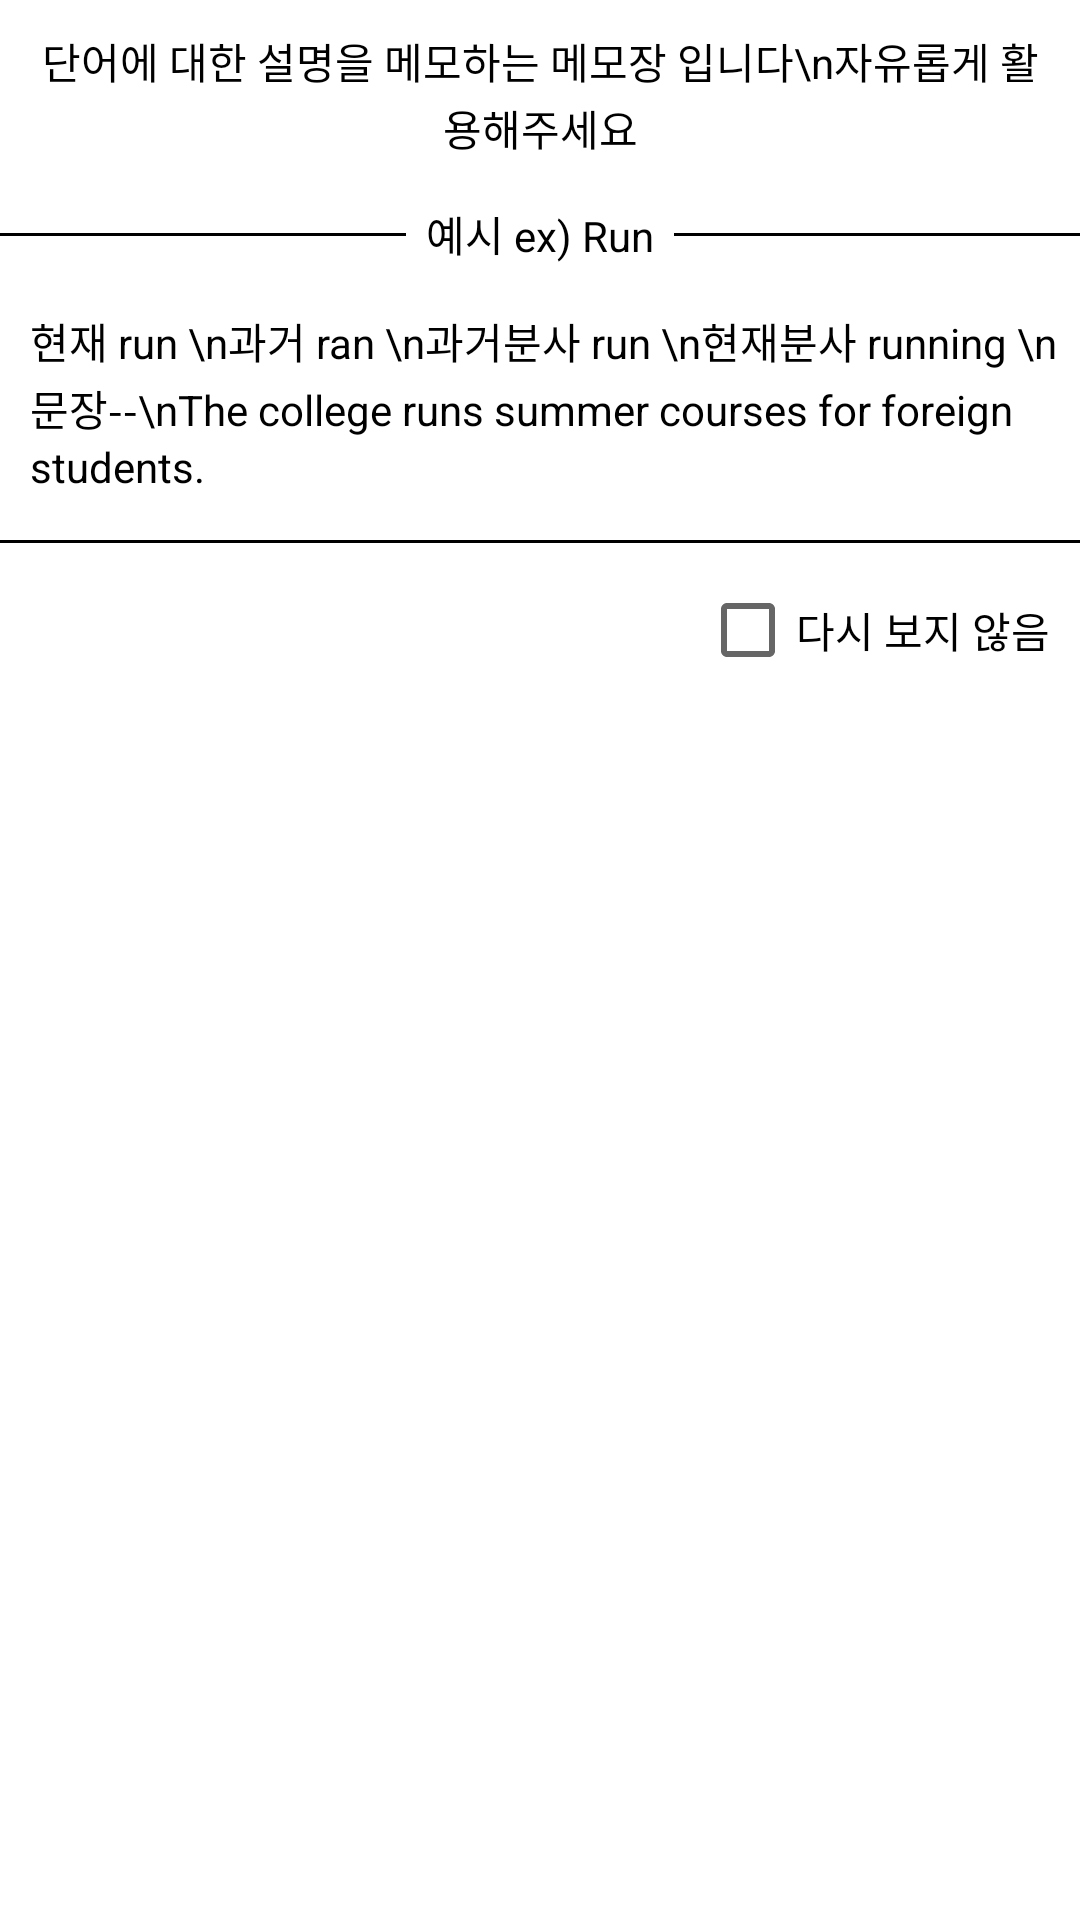

Write the Android layout XML for this screen, with the resource values it uses.
<!-- AndroidManifest.xml: application theme Theme.WordManager3ver -->
<!-- res/layout/dialog_notice.xml -->
<?xml version="1.0" encoding="utf-8"?>
<androidx.constraintlayout.widget.ConstraintLayout xmlns:android="http://schemas.android.com/apk/res/android"
    android:layout_width="match_parent"
    android:layout_height="wrap_content"
    xmlns:app="http://schemas.android.com/apk/res-auto">

    <TextView
        android:layout_margin="10dp"
        android:id="@+id/tv"
        android:textColor="@color/black"
        android:lineSpacingExtra="2dp"
        android:gravity="center"
        android:text="단어에 대한 설명을 메모하는 메모장 입니다\n자유롭게 활용해주세요"
        app:layout_constraintTop_toTopOf="parent"
        android:layout_width="match_parent"
        android:layout_height="wrap_content"/>

    <TextView
        app:layout_constraintBottom_toBottomOf="@id/tv_title"
        app:layout_constraintTop_toTopOf="@id/tv_title"
        android:background="@color/black"
        android:layout_width="match_parent"
        android:layout_height="1dp"/>
    <TextView
        android:id="@+id/tv_title"
        android:background="@color/white"
        android:textColor="@color/black"
        android:paddingBottom="5dp"
        android:paddingTop="5dp"
        app:layout_constraintLeft_toLeftOf="parent"
        app:layout_constraintRight_toRightOf="parent"
        app:layout_constraintTop_toBottomOf="@id/tv"
        android:text="  예시 ex) Run  "
        android:layout_marginTop="10dp"
        android:layout_width="wrap_content"
        android:layout_height="wrap_content"/>

    <TextView
        android:id="@+id/info"
        android:textColor="@color/black"
        android:lineSpacingExtra="2dp"
        android:layout_marginLeft="10dp"
        android:layout_marginTop="10dp"

        android:paddingBottom="15dp"
        android:text="현재 run \n과거 ran \n과거분사 run \n현재분사 running \n문장--\nThe college runs summer courses for foreign students."
        app:layout_constraintTop_toBottomOf="@id/tv_title"
        android:layout_width="match_parent"
        android:layout_height="wrap_content"/>

    <TextView
        android:id="@+id/line"
        app:layout_constraintTop_toBottomOf="@id/info"
        android:background="@color/black"
        android:layout_width="match_parent"
        android:layout_height="1dp"/>

    <CheckBox
        android:id="@+id/checkBox"
        android:layout_marginTop="5dp"
        android:layout_marginRight="10dp"
        app:layout_constraintTop_toBottomOf="@id/line"
        app:layout_constraintRight_toRightOf="parent"
        android:textColor="@color/black"
        android:text="다시 보지 않음"
        android:layout_width="wrap_content"
        android:layout_height="wrap_content"/>


</androidx.constraintlayout.widget.ConstraintLayout>
<!-- resources referenced by this layout -->
<resources>
  <color name="black">#FF000000</color>
  <color name="white">#FFFFFFFF</color>
  <style name="Theme.WordManager3ver" parent="Theme.MaterialComponents.DayNight.NoActionBar">
          
          <item name="colorPrimary">@color/purple_500</item>
          <item name="colorPrimaryVariant">@color/purple_700</item>
          <item name="colorOnPrimary">@color/white</item>
          
          <item name="colorSecondary">@color/teal_200</item>
          <item name="colorSecondaryVariant">@color/teal_700</item>
          <item name="colorOnSecondary">@color/black</item>
          
          <item name="android:statusBarColor" tools:targetApi="l">?attr/colorPrimaryVariant</item>
          
      </style>
  <color name="purple_500">#FF6200EE</color>
  <color name="purple_700">#FF3700B3</color>
  <color name="teal_200">#FF03DAC5</color>
  <color name="teal_700">#FF018786</color>
</resources>
